Run: headless pygame with SDL's dummy video driver; simulated clock (each Clock.tick advances the game by its frame time, no real sleeping); random seed 0; keys injected as events and as key.get_pressed() state; mouse plan: one left click at the window centre at the start of phase 2, then a move to the lower-right quarter at the start of phase 3.
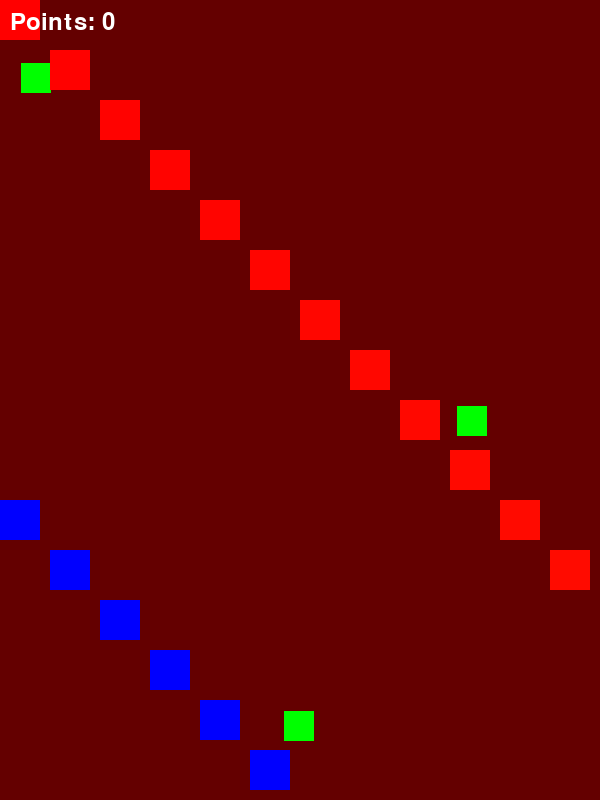
Frame 1 of 4 · flips 1–60 · no input
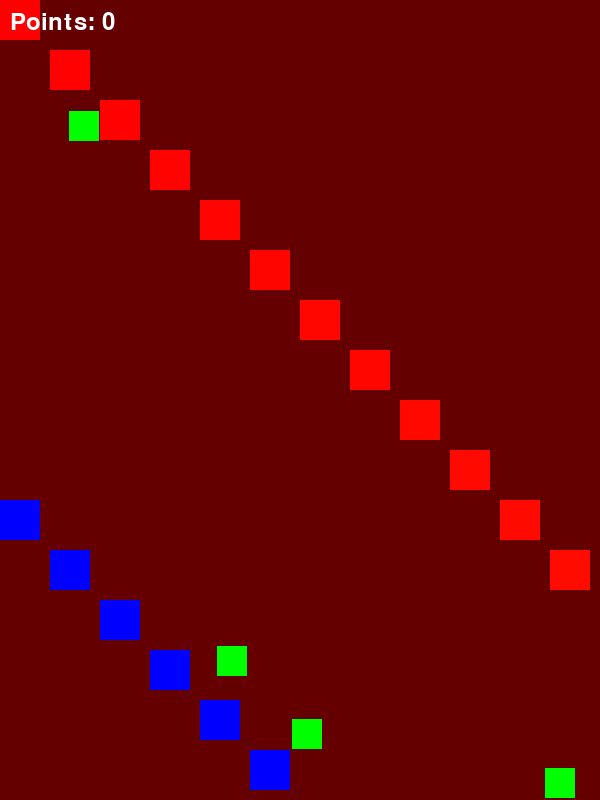
Frame 2 of 4 · flips 61–180 · clicked the window centre · tapped SPACE, RETURN · held RIGHT (→), D
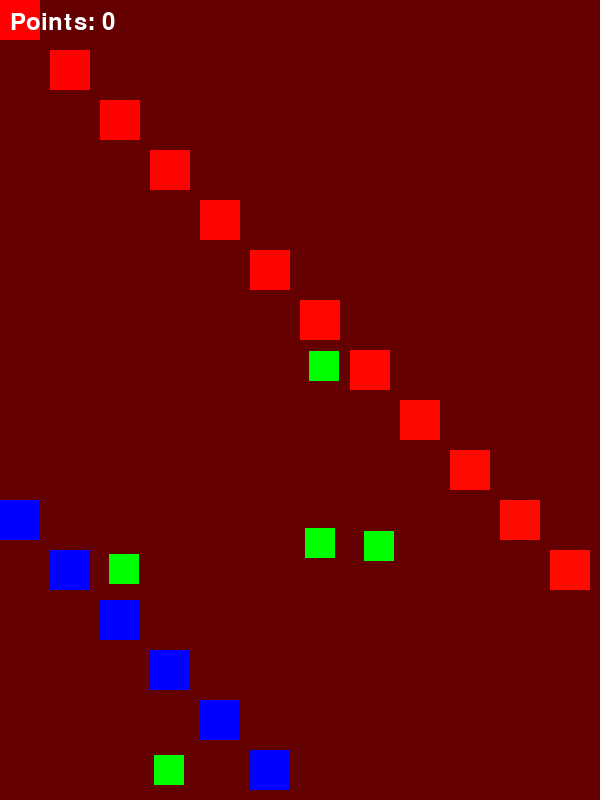
Frame 3 of 4 · flips 181–300 · moved the mouse to the lower-right quarter · held DOWN (↓), S
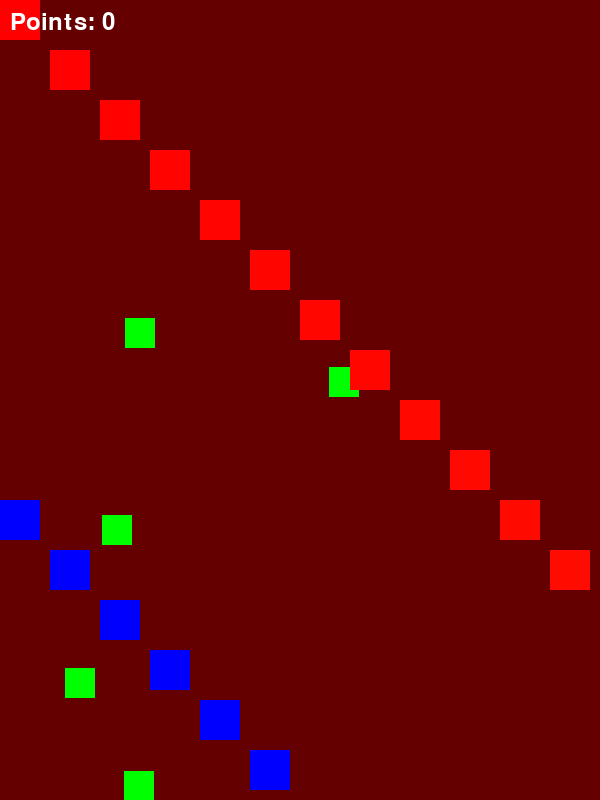
Frame 4 of 4 · flips 301–420 · held LEFT (←), A, UP (↑), W

The pygame program that drew these frames:

import pygame
import random
W=2000#全サイズ（仮想画面の範囲）
H=2000
CW=600#カメラ　サイズ（見えている範囲）
CH=800
class Enemy():
    # 敵キャラの設定
    def __init__(self):
        self.enemy_size = 30
        self.enemy_color = (0, 255, 0)  # 初期の青色
        self.x = random.randint(0, W - self.enemy_size)
        self.y = random.randint(0, H - self.enemy_size)  # ランダム位置
        self.sx = random.choice([-2, 2])
        self.sy = random.choice([-2, 2])  # ランダムな初期速度
    def chk(self,P):   # 敵キャラがクリックされたかチェック
        if self.x <= P.px <= self.x + self.enemy_size and self.y <= P.py <= self.y + self.enemy_size:
            # 敵キャラの色を変える（ランダムに変更）
            r1 = random.randint(1, 255)
            g1 = random.randint(1, 255)
            b1 = random.randint(1, 255)
            self.enemy_color = (r1, g1, b1)
            P.point += 1
    def update(self):
        # 敵キャラの移動
        self.x += self.sx
        self.y += self.sy
        # 敵キャラがマップの端に到達したら方向をランダムに変える
        if self.x <= 0 or self.x >= W - self.enemy_size:
            self.sx = -self.sx
        if self.y <= 0 or self.y >= H - self.enemy_size:
            self.sy = -self.sy
        # 敵キャラが少しの確率で方向を変える
        if random.random() < 0.01:
            self.sx = random.choice([-2, 2])
            self.sy = random.choice([-2, 2])
    def draw(self,scr):
        pygame.draw.rect(scr, self.enemy_color, (self.x, self.y, self.enemy_size, self.enemy_size))  # 敵キャラを描画
class Player():
    def __init__(self):
        # カメラ（表示領域）の位置
        self.camera_x, self.camera_y = 0, 0
        # ドラッグ状態管理
        self.dragging = False
        self.start_x = 0
        self.start_y = 0
        self.px =0
        self.py =0
        self.point = 0  #得点
    def update(self):
        global running
        for event in pygame.event.get():
            if event.type == pygame.QUIT:
                running = False
            # マウスボタンが押されたとき、ドラッグ開始
            if event.type == pygame.MOUSEBUTTONDOWN:
            #if event.button == 1:  # 左クリック
                self.dragging = True
                self.start_x, self.start_y = event.pos  #最初のスタート位置,これは差分じゃないので注意！
                # 画面上のクリック位置をマップ上の位置に変換
                self.px = event.pos[0] + self.camera_x  #見えない部分も含めた全画面上における絶対座標を計算
                self.py = event.pos[1] + self.camera_y
            # マウスボタンが離されたとき、ドラッグ終了
            if event.type == pygame.MOUSEBUTTONUP:
                #if event.button == 1:  # 左クリック
                    self.dragging = False
            # ドラッグ中の動作
            if event.type == pygame.MOUSEMOTION:
                if self.dragging:
                    self.dx = event.pos[0] - self.start_x  # マウス位置とスタート位置の差分を計算
                    self.dy = event.pos[1] - self.start_y
                    self.camera_x -= self.dx  # カメラを差分だけ動かす
                    self.camera_y -= self.dy
                    self.start_x, self.start_y = event.pos  # 現在の位置を新たにスタート位置とする
                    # カメラ位置の制限（画面外にはみ出さないようにする）
                    self.camera_x = max(0, min(W - CW, self.camera_x))
                    self.camera_y = max(0, min(H - CH-200, self.camera_y))
#=====================================
#start
pygame.init()
running = True
FPS = 60  # フレームレート
screen = pygame.display.set_mode((CW, CH))  #実画面サイズ
scr = pygame.Surface((H, W))                  #仮想画面サイズ
scr.fill((128,0, 0))                          #マップの背景色（緑）
# フォントの初期化（デフォルトフォント、サイズ36）
font = pygame.font.Font(None, 36)
#インスタンス化
Es=[]
for i in range(30):
    E=Enemy()
    Es.append(E)
P=Player()
clock = pygame.time.Clock()
# メインループ
while running:
    scr.fill((100, 0, 0))  # 背景を再描画
    #敵の更新、描画
    for E in Es:
        E.update()
        if P.dragging:
            E.chk(P)
        E.draw(scr)
    P.update()
    #背景を描画　とりあえず全体の分
    w_size=50
    num=int(W/w_size)
    for i in range(num):
        pygame.draw.rect(scr, (255, i, 0), (i * 50, i * 50, 40, 40))  # 赤四角を再描画
    for i in range(num+20):
        pygame.draw.rect(scr, (0, 0, 255), (i * 50, i * 50 + 500, 40, 40))  # 青四角を再描画
    # ◆全ての仮想画面（scr）からカメラで見える範囲を切り取って表示
    print(f"{P.camera_x=} {P.camera_y=}")
    screen.blit(scr, (0, 0), (P.camera_x, P.camera_y, CW, CH))
    # スコアテキストを描画
    score_text = font.render(f"Points: {P.point}", True, (255, 255, 255))  # スコアを描画
    screen.blit(score_text, (10, 10))  # 固定位置(10, 10)に描画
    # 画面更新
    pygame.display.flip()
    # フレームレートを維持
    clock.tick(FPS)
pygame.quit()
